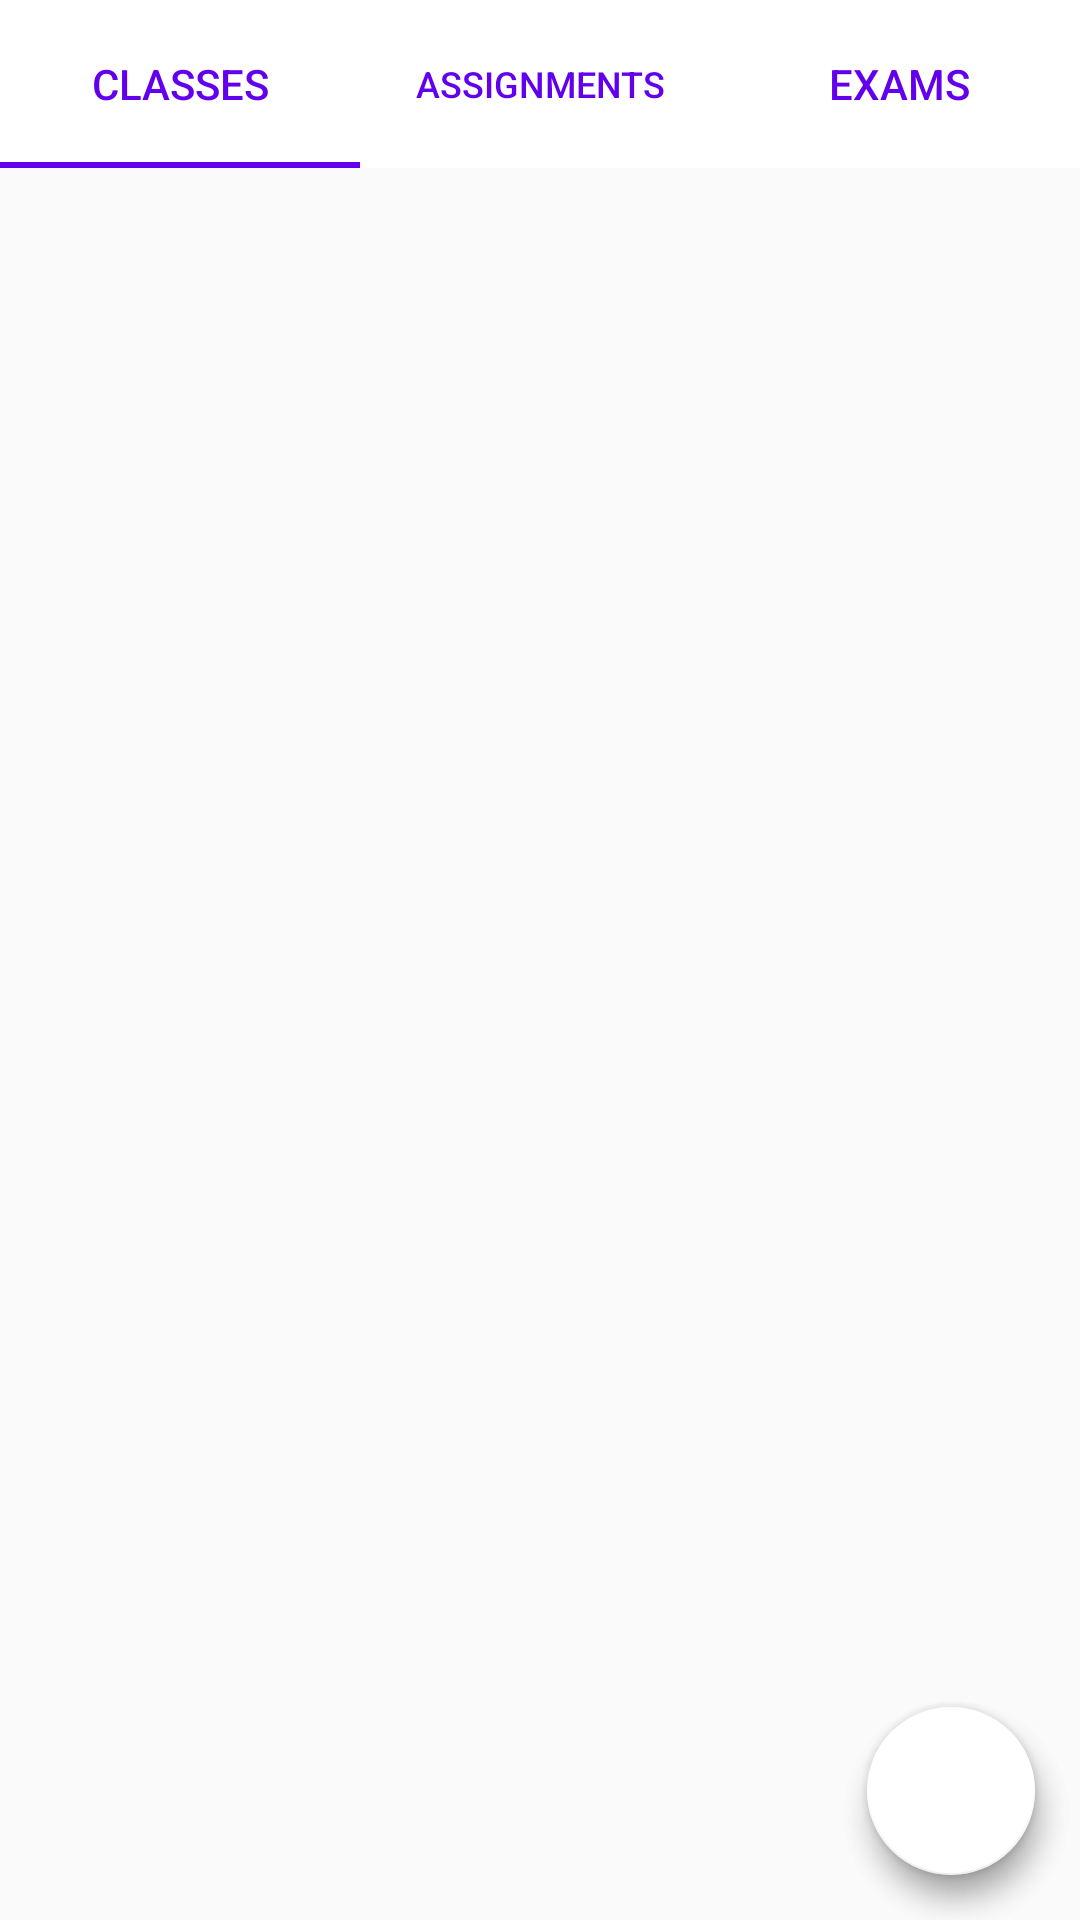

Android layout source for this screen:
<!-- AndroidManifest.xml: application theme AppTheme -->
<!-- res/layout/manager_course_view_layout.xml -->
<?xml version="1.0" encoding="utf-8"?>
<androidx.constraintlayout.widget.ConstraintLayout
    xmlns:android="http://schemas.android.com/apk/res/android"
    xmlns:app="http://schemas.android.com/apk/res-auto"
    xmlns:tools="http://schemas.android.com/tools"
    android:id="@+id/courses_main_layout"
    android:layout_width="match_parent"
    android:layout_height="match_parent"
    tools:context=".ui.manager.ManagerFragment">


    <com.google.android.material.tabs.TabLayout
        android:id="@+id/course_view_tab_layout"
        android:layout_width="match_parent"
        android:layout_height="?android:attr/actionBarSize"
        android:background="@color/white"
        app:tabIndicatorColor="?attr/colorPrimary"
        app:tabTextColor="?attr/colorPrimary"
        app:layout_constraintEnd_toEndOf="parent"
        app:layout_constraintStart_toStartOf="parent"
        app:layout_constraintTop_toBottomOf="@+id/terms_toolbar">

        <com.google.android.material.tabs.TabItem
            android:id="@+id/course_meeting_tab"
            android:layout_width="wrap_content"
            android:layout_height="wrap_content"
            android:text="Classes" />

        <com.google.android.material.tabs.TabItem
            android:id="@+id/course_assign_tab"
            android:layout_width="wrap_content"
            android:layout_height="wrap_content"
            android:text="Assignments" />

        <com.google.android.material.tabs.TabItem
            android:id="@+id/course_events_tab"
            android:layout_width="wrap_content"
            android:layout_height="wrap_content"
            android:text="Exams" />

    </com.google.android.material.tabs.TabLayout>

    <androidx.constraintlayout.widget.ConstraintLayout
        android:layout_width="match_parent"
        android:layout_height="match_parent"
        android:paddingTop="?android:attr/actionBarSize">

        <include
            layout="@layout/manager_course_meet_view"
            android:layout_width="match_parent"
            android:layout_height="match_parent" />

        <include
            layout="@layout/manager_course_assign_view"
            android:layout_width="match_parent"
            android:layout_height="match_parent" />

        <include
            layout="@layout/manager_course_event_view"
            android:layout_width="match_parent"
            android:layout_height="match_parent" />

    </androidx.constraintlayout.widget.ConstraintLayout>

</androidx.constraintlayout.widget.ConstraintLayout>
<!-- res/layout/manager_course_meet_view.xml (included above) -->
<?xml version="1.0" encoding="utf-8"?>
<androidx.constraintlayout.widget.ConstraintLayout
    xmlns:android="http://schemas.android.com/apk/res/android"
    xmlns:app="http://schemas.android.com/apk/res-auto"
    android:layout_width="match_parent"
    android:layout_height="match_parent"
    xmlns:tools="http://schemas.android.com/tools"
    tools:context=".ui.manager.course.CourseViewFragment"
    android:id="@+id/manager_course_meet_layout">

    <androidx.recyclerview.widget.RecyclerView
        android:id="@+id/manager_course_meet_list"
        android:layout_width="match_parent"
        android:layout_height="match_parent"
        app:layout_constraintBottom_toBottomOf="parent"
        app:layout_constraintEnd_toEndOf="parent"
        app:layout_constraintStart_toStartOf="parent"
        app:layout_constraintTop_toTopOf="parent" />

    <com.google.android.material.floatingactionbutton.FloatingActionButton
        android:id="@+id/add_meet"
        android:layout_width="wrap_content"
        android:layout_height="wrap_content"
        android:layout_margin="@dimen/fab_margin"
        android:src="@drawable/ic_add_24px"
        app:backgroundTint="@color/design_default_color_background"
        app:layout_constraintBottom_toBottomOf="parent"
        app:layout_constraintEnd_toEndOf="parent" />

</androidx.constraintlayout.widget.ConstraintLayout>
<!-- res/layout/manager_course_assign_view.xml (included above) -->
<?xml version="1.0" encoding="utf-8"?>
<androidx.constraintlayout.widget.ConstraintLayout
    xmlns:android="http://schemas.android.com/apk/res/android"
    xmlns:app="http://schemas.android.com/apk/res-auto"
    android:layout_width="match_parent"
    android:layout_height="match_parent"
    xmlns:tools="http://schemas.android.com/tools"
    tools:context=".ui.manager.course.CourseViewFragment"
    android:id="@+id/manager_course_assign_layout"
    android:visibility="gone">

    <androidx.recyclerview.widget.RecyclerView
        android:id="@+id/manager_course_assign_list"
        android:layout_width="match_parent"
        android:layout_height="match_parent"
        app:layout_constraintBottom_toBottomOf="parent"
        app:layout_constraintEnd_toEndOf="parent"
        app:layout_constraintStart_toStartOf="parent"
        app:layout_constraintTop_toTopOf="parent" />

    <com.google.android.material.floatingactionbutton.FloatingActionButton
        android:id="@+id/add_assign"
        android:layout_width="wrap_content"
        android:layout_height="wrap_content"
        android:layout_margin="@dimen/fab_margin"
        android:src="@drawable/ic_add_24px"
        app:backgroundTint="@color/design_default_color_background"
        app:layout_constraintBottom_toBottomOf="parent"
        app:layout_constraintEnd_toEndOf="parent" />

</androidx.constraintlayout.widget.ConstraintLayout>
<!-- res/layout/manager_course_event_view.xml (included above) -->
<?xml version="1.0" encoding="utf-8"?>
<androidx.constraintlayout.widget.ConstraintLayout
    xmlns:android="http://schemas.android.com/apk/res/android"
    xmlns:app="http://schemas.android.com/apk/res-auto"
    android:layout_width="match_parent"
    android:layout_height="match_parent"
    xmlns:tools="http://schemas.android.com/tools"
    tools:context=".ui.manager.course.CourseViewFragment"
    android:id="@+id/manager_course_event_layout">

    <androidx.recyclerview.widget.RecyclerView
        android:id="@+id/manager_course_event_list"
        android:layout_width="match_parent"
        android:layout_height="match_parent"
        app:layout_constraintBottom_toBottomOf="parent"
        app:layout_constraintEnd_toEndOf="parent"
        app:layout_constraintStart_toStartOf="parent"
        app:layout_constraintTop_toTopOf="parent" />

    <com.google.android.material.floatingactionbutton.FloatingActionButton
        android:id="@+id/add_event"
        android:layout_width="wrap_content"
        android:layout_height="wrap_content"
        android:layout_margin="@dimen/fab_margin"
        android:src="@drawable/ic_add_24px"
        app:backgroundTint="@color/design_default_color_background"
        app:layout_constraintBottom_toBottomOf="parent"
        app:layout_constraintEnd_toEndOf="parent" />

</androidx.constraintlayout.widget.ConstraintLayout>
<!-- resources referenced by this layout -->
<resources>
  <color name="white">#FFFFFFFF</color>
  <dimen name="fab_margin">15dp</dimen>
  <style name="AppTheme" parent="Theme.AppCompat.Light.NoActionBar">
          
          <item name="colorPrimary">@color/colorPrimary</item>
          <item name="colorPrimaryDark">@color/colorPrimaryDark</item>
          <item name="colorAccent">@color/colorAccent</item>
      </style>
  <color name="colorPrimary">#6200EE</color>
  <color name="colorPrimaryDark">#3700B3</color>
  <color name="colorAccent">#03DAC5</color>
</resources>
